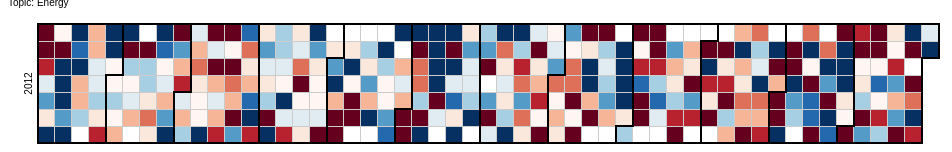
D3 v3 page, settled after 360 driven frames (6 s of simulated time); the page loaded 1 data file(s).



var width = 960,
    height = 136,
    cellSize = 17; // cell size

var day = d3.time.format("%w"),
    week = d3.time.format("%U"),
    percent = d3.format(".1%"),
    format = d3.time.format("%Y-%m-%d");

var color = d3.scale.quantize()
    .domain([-1.0, 1.0])
    .range(d3.range(11).map(function(d) { return "q" + d + "-11"; }));

var svg = d3.select("body").selectAll("svg")
    .data(d3.range(2012, 2013))
  .enter().append("svg")
    .attr("width", width)
    .attr("height", height)
    .attr("class", "RdYlGn")
  .append("g")
    .attr("transform", "translate(" + ((width - cellSize * 53) / 2) + "," + (height - cellSize * 7 - 1) + ")");

svg.append("text")
    .attr("transform", "translate(-6," + cellSize * 3.5 + ")rotate(-90)")
    .style("text-anchor", "middle")
    .text(function(d) { return d; });

var rect = svg.selectAll(".day")
    .data(function(d) { return d3.time.days(new Date(d, 0, 1), new Date(d + 1, 0, 1)); })
  .enter().append("rect")
    .attr("class", "day")
    .attr("width", cellSize)
    .attr("height", cellSize)
    .attr("x", function(d) { return week(d) * cellSize; })
    .attr("y", function(d) { return day(d) * cellSize; })
    .datum(format);

rect.append("title")
    .text(function(d) { return d; });

svg.selectAll(".month")
    .data(function(d) { return d3.time.months(new Date(d, 0, 1), new Date(d + 1, 0, 1)); })
  .enter().append("path")
    .attr("class", "month")
    .attr("d", monthPath);

d3.csv("topic5.csv", function(error, csv) {
  var data = d3.nest()
    .key(function(d) { return d.Date; })
    .rollup(function(d) { return (d[0].Open); })
    .map(csv);

  rect.filter(function(d) { return d in data; })
      .attr("class", function(d) { return "day " + color(data[d]); })
    .select("title")
      .text(function(d) { return d + ": " + percent(data[d]); });
});

function monthPath(t0) {
  var t1 = new Date(t0.getFullYear(), t0.getMonth() + 1, 0),
      d0 = +day(t0), w0 = +week(t0),
      d1 = +day(t1), w1 = +week(t1);
  return "M" + (w0 + 1) * cellSize + "," + d0 * cellSize
      + "H" + w0 * cellSize + "V" + 7 * cellSize
      + "H" + w1 * cellSize + "V" + (d1 + 1) * cellSize
      + "H" + (w1 + 1) * cellSize + "V" + 0
      + "H" + (w0 + 1) * cellSize + "Z";
}

d3.select(self.frameElement).style("height", "2910px");



### data: topic5.csv
Date, Open
2012-01-01, -0.847
2012-01-02, -1.329
2012-01-03, -0.7307
2012-01-04, 0.1687
2012-01-05, 0.4806
2012-01-06, -0.2641
2012-01-07, 1.058
2012-01-08, -0.00433
2012-01-09, -1.318
2012-01-10, 1.783
2012-01-11, 1.048
2012-01-12, 1.547
2012-01-13, 0.6356
2012-01-14, 1.672
2012-01-15, 2.182
2012-01-16, 0.6525
2012-01-17, 0.8395
2012-01-18, -0.3749
2012-01-19, -0.3908
2012-01-20, 0.3226
2012-01-22, -0.3731
2012-01-23, -0.2933
2012-01-24, 0.1615
2012-01-25, 0.09995
2012-01-26, 0.3342
2012-01-27, -0.2619
2012-01-28, -0.7292
2012-01-29, 0.89
2012-01-30, 1.016
2012-01-31, 0.07165
2012-02-01, 0.08535
2012-02-02, 0.4225
2012-02-03, 0.06263
2012-02-04, -0.3159
2012-02-05, 2.565
2012-02-06, -0.8446
2012-02-07, 0.3984
2012-02-08, 0.01466
2012-02-09, 0.2092
2012-02-10, -0.4334
2012-02-13, -0.832
2012-02-14, 0.3985
2012-02-15, 0.2784
2012-02-16, -0.133
2012-02-17, -0.548
2012-02-18, -0.2382
2012-02-19, 1.145
2012-02-20, 0.7383
2012-02-21, -0.07269
2012-02-22, 0.1723
2012-02-23, -0.3059
2012-02-24, 0.5888
2012-02-25, 0.9
2012-02-26, -1.255
2012-02-27, 0.4575
2012-02-28, -0.4062
2012-02-29, -0.702
2012-03-01, 0.2544
2012-03-02, -0.4396
2012-03-03, 0.4341
... 303 more rows